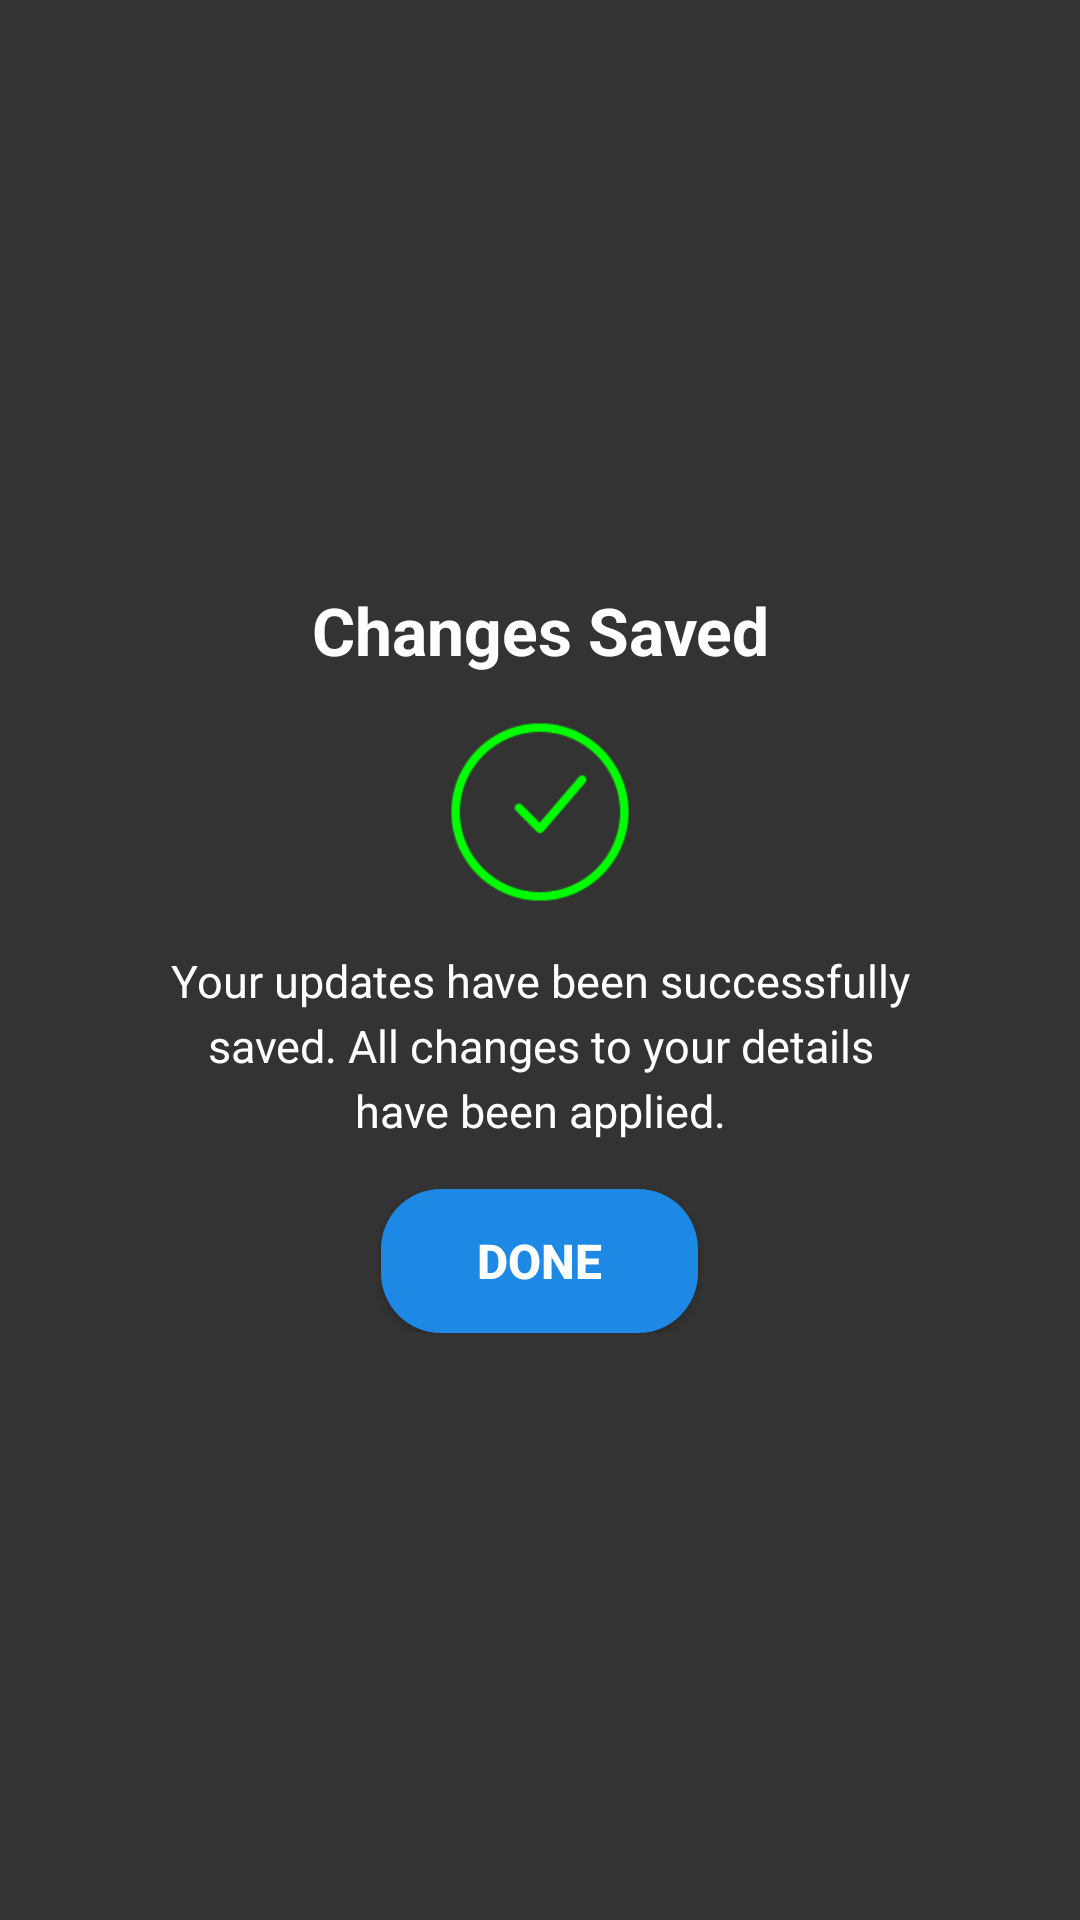

Reconstruct the res/layout file that produces this screen, plus the resources it refers to.
<!-- AndroidManifest.xml: application theme Theme.Application2 -->
<!-- res/layout/activity_employee_edit_confirm.xml -->
<RelativeLayout xmlns:android="http://schemas.android.com/apk/res/android"
    xmlns:app="http://schemas.android.com/apk/res-auto"
    xmlns:tools="http://schemas.android.com/tools"
    android:layout_width="match_parent"
    android:layout_height="match_parent"
    android:background="#333333"
    tools:context=".EmployeeEditConfirmActivity">

    <LinearLayout
        android:layout_width="match_parent"
        android:layout_height="wrap_content"
        android:layout_centerInParent="true"
        android:orientation="vertical"
        android:background="@drawable/rounded_black_box"
        android:padding="24dp"
        android:layout_margin="16dp"
        android:gravity="center">

    <TextView
            android:layout_width="wrap_content"
            android:layout_height="wrap_content"
            android:text="@string/changes_saved"
            android:textColor="@android:color/white"
            android:textSize="22sp"
            android:textStyle="bold"
            android:gravity="center"
            android:layout_marginBottom="16dp" />

        <ImageView
            android:layout_width="60dp"
            android:layout_height="60dp"
            android:contentDescription="@string/tick"
            android:src="@drawable/ic_tick"
            android:layout_marginBottom="16dp"
            app:tint="#00FF00" />

        <TextView
            android:layout_width="wrap_content"
            android:layout_height="wrap_content"
            android:text="@string/employee_edit_message"
            android:textColor="@android:color/white"
            android:textSize="15sp"
            android:gravity="center"
            android:lineSpacingExtra="4dp"
            android:paddingHorizontal="16dp"
            android:layout_marginBottom="16dp"
            android:ellipsize="end"
            android:maxLines="3" />

        <Button
            android:id="@+id/btnDone3"
            android:layout_width="wrap_content"
            android:layout_height="wrap_content"
            android:background="@drawable/rounded_blue_button"
            android:text="@string/done"
            android:textColor="@android:color/white"
            android:textSize="16sp"
            android:textStyle="bold"
            android:paddingHorizontal="32dp"
            android:paddingVertical="8dp" />
    </LinearLayout>
</RelativeLayout>
<!-- resources referenced by this layout -->
<resources>
  <!-- drawable ic_tick: png bitmap (drawable, 3697 bytes) -->
  <!-- drawable rounded_blue_button (drawable) -->
  <shape xmlns:android="http://schemas.android.com/apk/res/android">
      
      <solid android:color="@color/blue_600" />
      
      <corners android:radius="20dp" />
  </shape>
  <string name="changes_saved">Changes Saved</string>
  <string name="done">Done</string>
  <string name="employee_edit_message">Your updates have been successfully saved. All changes to your details have been applied.</string>
  <string name="tick">Tick</string>
  <style name="Theme.Application2" parent="Base.Theme.Application2" />
  <color name="blue_600">#1E88E5</color>
  <style name="Base.Theme.Application2" parent="Theme.AppCompat.Light.NoActionBar">
          
          
      </style>
</resources>
